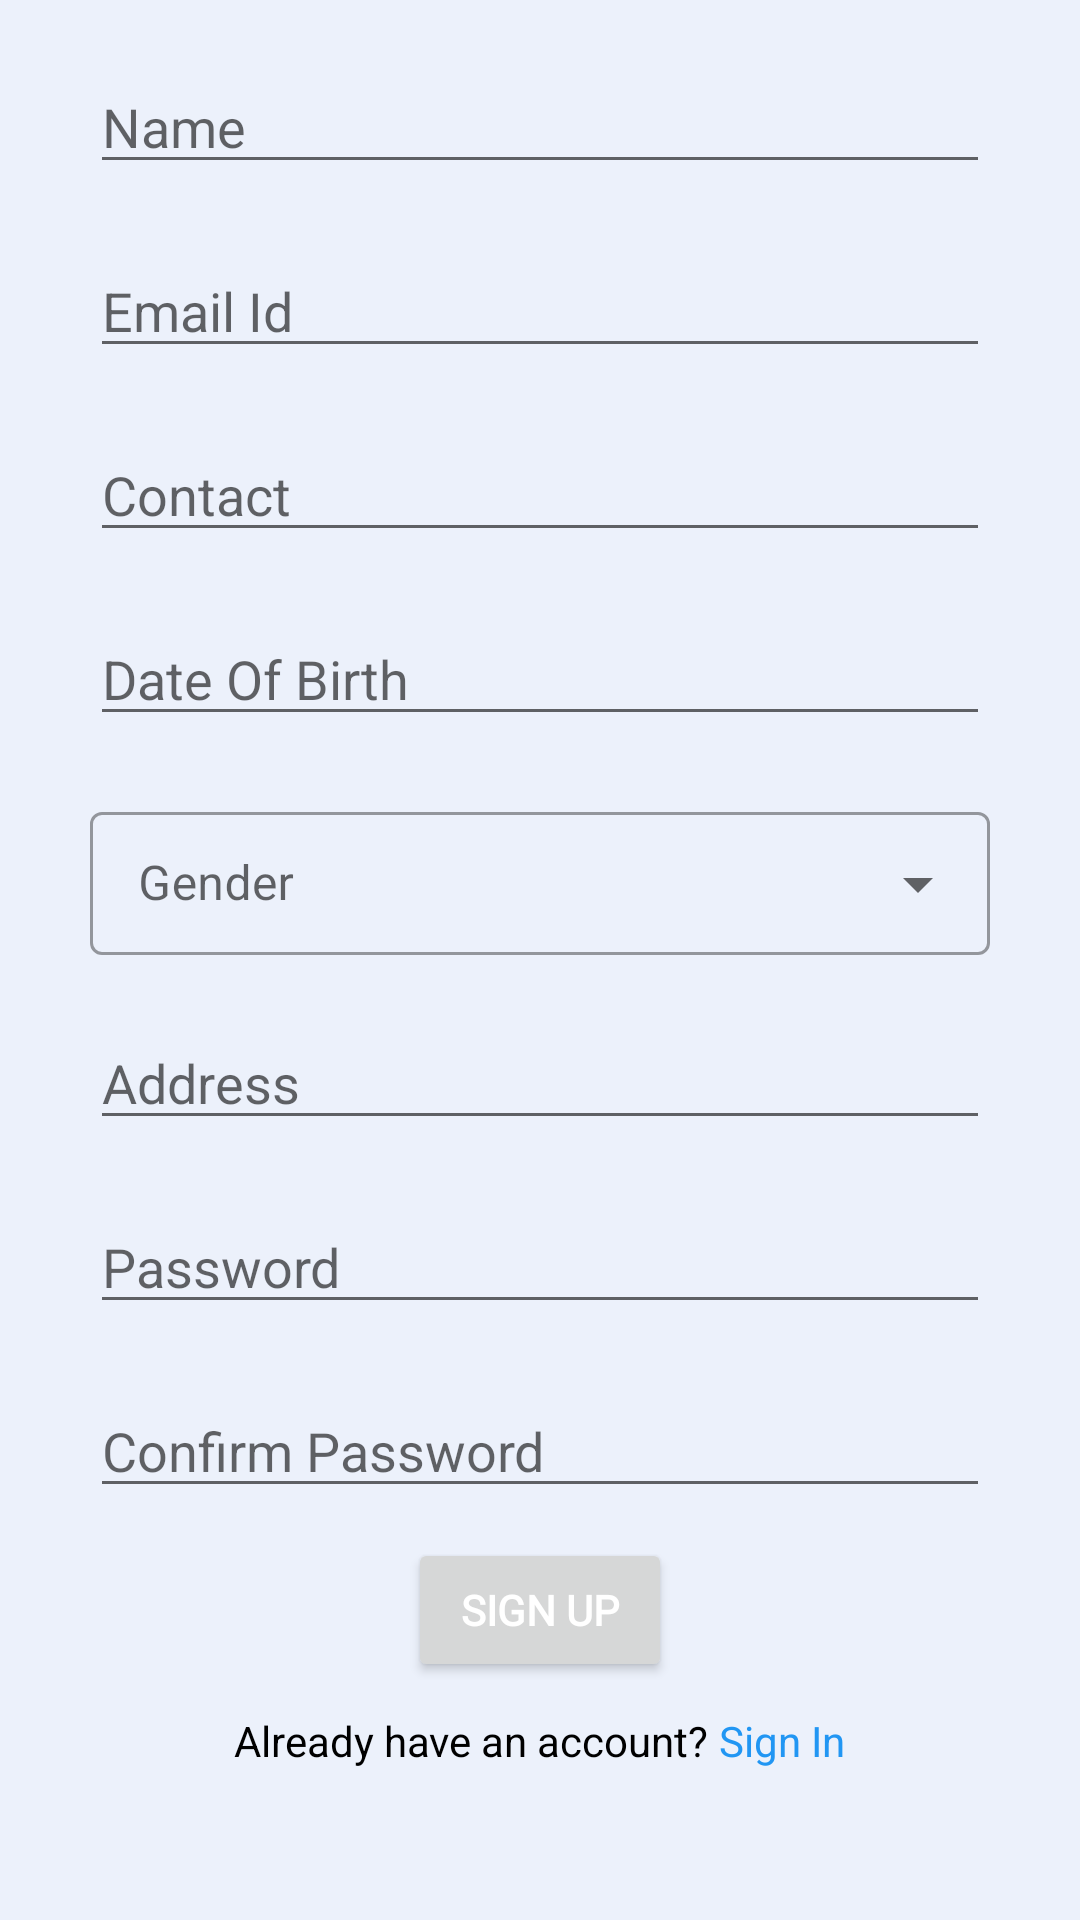

This screen was rendered from an Android layout file. Write that file and the resources it references.
<!-- AndroidManifest.xml: application theme Theme.WhoAmI -->
<!-- res/layout/activity_doctor_register_fragment.xml -->
<?xml version="1.0" encoding="utf-8"?>
<LinearLayout xmlns:android="http://schemas.android.com/apk/res/android"
    android:layout_width="match_parent"
    android:layout_height="match_parent"
    android:background="#ECF1FB"
    android:orientation="vertical">

    <EditText
        android:id="@+id/editTextNameD"
        android:layout_width="match_parent"
        android:layout_height="wrap_content"
        android:layout_marginStart="30dp"
        android:layout_marginTop="20dp"
        android:layout_marginEnd="30dp"
        android:hint="Name" />

    <EditText
        android:id="@+id/editTextMailD"
        android:layout_width="match_parent"
        android:layout_height="wrap_content"
        android:layout_marginStart="30dp"
        android:layout_marginTop="20dp"
        android:layout_marginEnd="30dp"
        android:hint="Email Id" />

    <EditText
        android:id="@+id/editTextContactD"
        android:layout_width="match_parent"
        android:layout_height="wrap_content"
        android:hint="Contact"
        android:layout_marginStart="30dp"
        android:layout_marginTop="20dp"
        android:layout_marginEnd="30dp"/>

    <EditText
        android:id="@+id/editTextDOBD"
        android:layout_width="match_parent"
        android:layout_height="wrap_content"
        android:layout_marginStart="30dp"
        android:layout_marginTop="20dp"
        android:layout_marginEnd="30dp"
        android:hint="Date Of Birth" />

    <com.google.android.material.textfield.TextInputLayout
        android:id="@+id/TextInputLayoutGenderD"
        style="@style/Widget.MaterialComponents.TextInputLayout.OutlinedBox.Dense.ExposedDropdownMenu"
        android:layout_width="match_parent"
        android:layout_height="wrap_content"
        android:layout_marginStart="30dp"
        android:layout_marginTop="20dp"
        android:layout_marginEnd="30dp"
        android:hint="Gender">

        <AutoCompleteTextView
            android:id="@+id/AutoCompleteTextviewGenderD"
            android:layout_width="match_parent"
            android:layout_height="wrap_content"
            android:inputType="none" />

    </com.google.android.material.textfield.TextInputLayout>

    <EditText
        android:id="@+id/editTextLocationD"
        android:layout_width="match_parent"
        android:layout_height="wrap_content"
        android:layout_marginStart="30dp"
        android:layout_marginTop="20dp"
        android:layout_marginEnd="30dp"
        android:hint="Address" />

    <EditText
        android:id="@+id/editTextPasswordD"
        android:layout_width="match_parent"
        android:layout_height="wrap_content"
        android:layout_marginStart="30dp"
        android:layout_marginTop="20dp"
        android:layout_marginEnd="30dp"
        android:hint="Password" />

    <EditText
        android:id="@+id/editTextReenterPasswordD"
        android:layout_width="match_parent"
        android:layout_height="wrap_content"
        android:layout_marginStart="30dp"
        android:layout_marginTop="20dp"
        android:layout_marginEnd="30dp"
        android:hint="Confirm Password" />

    <Button
        android:id="@+id/buttonSignUpD"
        android:layout_width="wrap_content"
        android:layout_height="wrap_content"
        android:layout_gravity="center_horizontal"
        android:layout_marginStart="30dp"
        android:layout_marginTop="10dp"
        android:textColor="@color/white"
        android:layout_marginEnd="30dp"
        android:layout_marginBottom="10dp"
        android:fontFamily="@font/aclonica_regular"
        android:padding="10dp"
        android:text="Sign Up"
        android:textStyle="bold" />

    <LinearLayout
        android:layout_width="wrap_content"
        android:layout_height="wrap_content"
        android:layout_gravity="center_horizontal"
        android:layout_marginBottom="30dp"
        android:gravity="center_horizontal"
        android:orientation="horizontal"
        android:weightSum="2">

        <TextView
            android:layout_width="wrap_content"
            android:layout_height="wrap_content"
            android:layout_weight="1"
            android:text="Already have an account?"
            android:textColor="@color/black" />

        <TextView
            android:id="@+id/signintxtD"
            android:layout_width="wrap_content"
            android:layout_height="wrap_content"
            android:layout_weight="1"
            android:text=" Sign In"
            android:textColor="#2196F3" />

    </LinearLayout>

</LinearLayout>
<!-- resources referenced by this layout -->
<resources>
  <color name="black">#FF000000</color>
  <color name="white">#FFFFFFFF</color>
  <style name="Theme.WhoAmI" parent="Theme.MaterialComponents.DayNight.DarkActionBar">
          
          <item name="colorPrimary">@color/black</item>
          <item name="colorPrimaryVariant">@color/black</item>
          <item name="colorOnPrimary">@color/black</item>
          
          <item name="colorSecondary">@color/teal_200</item>
          <item name="colorSecondaryVariant">@color/teal_700</item>
          <item name="colorOnSecondary">@color/black</item>
          
          <item name="android:statusBarColor" tools:targetApi="l">?attr/colorPrimaryVariant</item>
          
      </style>
  <color name="teal_200">#B1CAC7</color>
  <color name="teal_700">#FF018786</color>
</resources>
